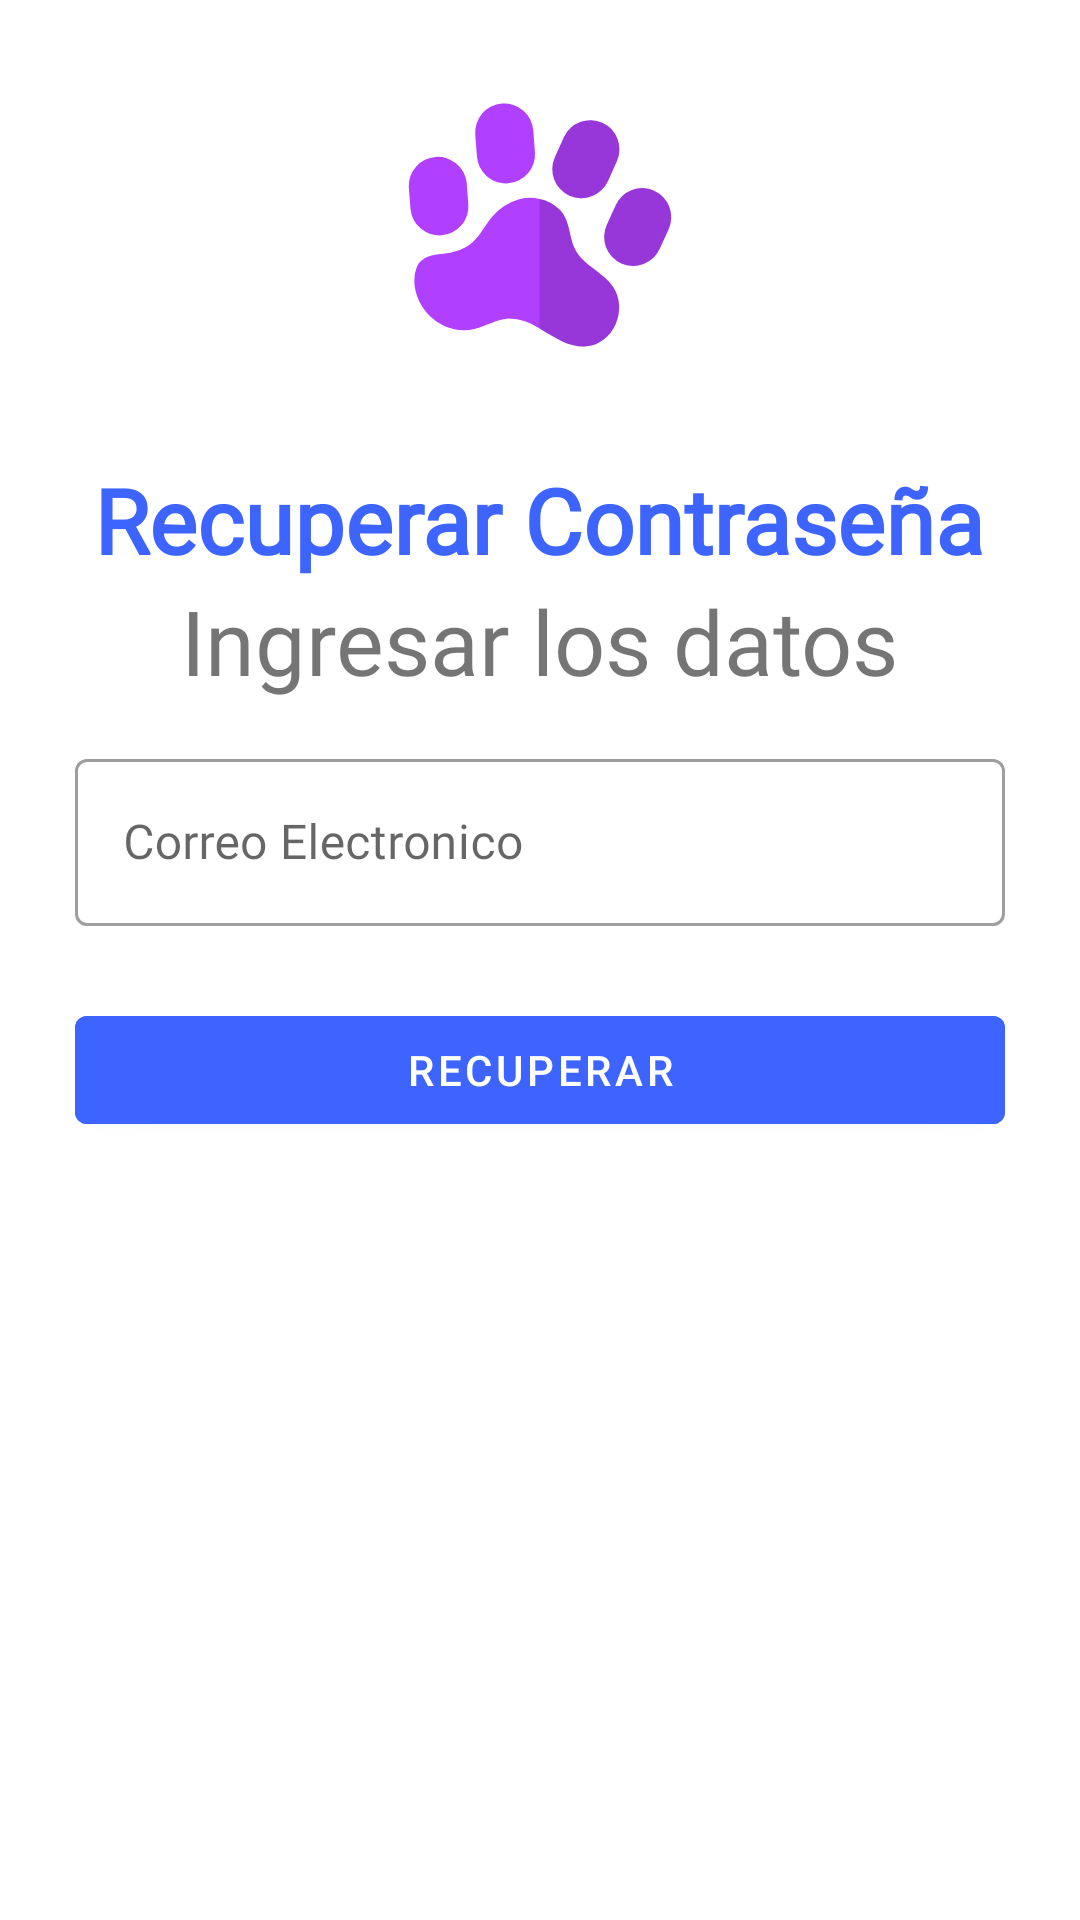

Write the Android layout XML for this screen, with the resource values it uses.
<!-- AndroidManifest.xml: application theme Theme.MaterialComponents.Light.NoActionBar -->
<!-- res/layout/activity_recuperarcontra.xml -->
<?xml version="1.0" encoding="utf-8"?>
<LinearLayout xmlns:android="http://schemas.android.com/apk/res/android"
    xmlns:app="http://schemas.android.com/apk/res-auto"
    xmlns:tools="http://schemas.android.com/tools"
    android:layout_width="match_parent"
    android:layout_height="match_parent"
    tools:context=".Recuperarcontra"
    android:padding="25dp"
    android:orientation="vertical">
    <ImageView
        android:id="@+id/imagen"
        android:layout_width="100dp"
        android:layout_height="100dp"
        android:src="@drawable/ic_paw_print_animal_icon_141148"
        android:transitionName="logoImagenTrans"
        android:layout_gravity="center">
    </ImageView>
    <TextView
        android:id="@+id/bienvenido"
        android:layout_width="wrap_content"
        android:layout_height="wrap_content"
        android:fontFamily="@font/happy_monkey"
        android:text="@string/txt_Recuperar"
        android:layout_marginTop="28dp"
        android:textSize="30sp"
        android:textStyle="bold"
        android:transitionName="textTrans"
        android:layout_gravity="center"
        android:textColor="@color/principal"></TextView>
    <TextView
        android:id="@+id/continuar"
        android:layout_width="wrap_content"
        android:layout_height="wrap_content"
        android:text="@string/txt_ingresaDatos"
        android:transitionName="continuarTrans"
        android:textSize="30sp"
        android:layout_gravity="center"
        android:fontFamily="@font/happy_monkey"></TextView>

    <LinearLayout
        android:layout_width="match_parent"
        android:layout_height="255dp"
        android:layout_marginTop="14dp"
        android:layout_marginBottom="14dp"
        android:orientation="vertical">

        <com.google.android.material.textfield.TextInputLayout
            android:id="@+id/usuario"
            style="@style/Widget.MaterialComponents.TextInputLayout.OutlinedBox"
            android:layout_width="match_parent"
            android:layout_height="wrap_content"
            android:layout_marginBottom="12dp"
            android:hint="@string/txt_Correo"
            android:transitionName="correoTrans">

            <com.google.android.material.textfield.TextInputEditText
                android:id="@+id/correoEdit"
                android:layout_width="match_parent"
                android:layout_height="wrap_content"
                android:fontFamily="@font/happy_monkey">

            </com.google.android.material.textfield.TextInputEditText>

        </com.google.android.material.textfield.TextInputLayout>


        <com.google.android.material.button.MaterialButton
            android:id="@+id/inicio"
            android:layout_width="match_parent"
            android:layout_height="wrap_content"
            android:layout_marginTop="12dp"
            android:layout_marginBottom="70dp"
            android:backgroundTint="@color/principal"
            android:text="@string/Btn_Recuperar"
            android:transitionName="inicioTrans"></com.google.android.material.button.MaterialButton>


    </LinearLayout>




</LinearLayout>
<!-- resources referenced by this layout -->
<resources>
  <color name="principal">#3E64FF</color>
  <!-- drawable ic_paw_print_animal_icon_141148: vector/xml drawable (drawable, 2161 chars, omitted) -->
  <string name="Btn_Recuperar">RECUPERAR</string>
  <string name="txt_Correo">Correo Electronico</string>
  <string name="txt_Recuperar">Recuperar Contraseña</string>
  <string name="txt_ingresaDatos">Ingresar los datos</string>
</resources>
